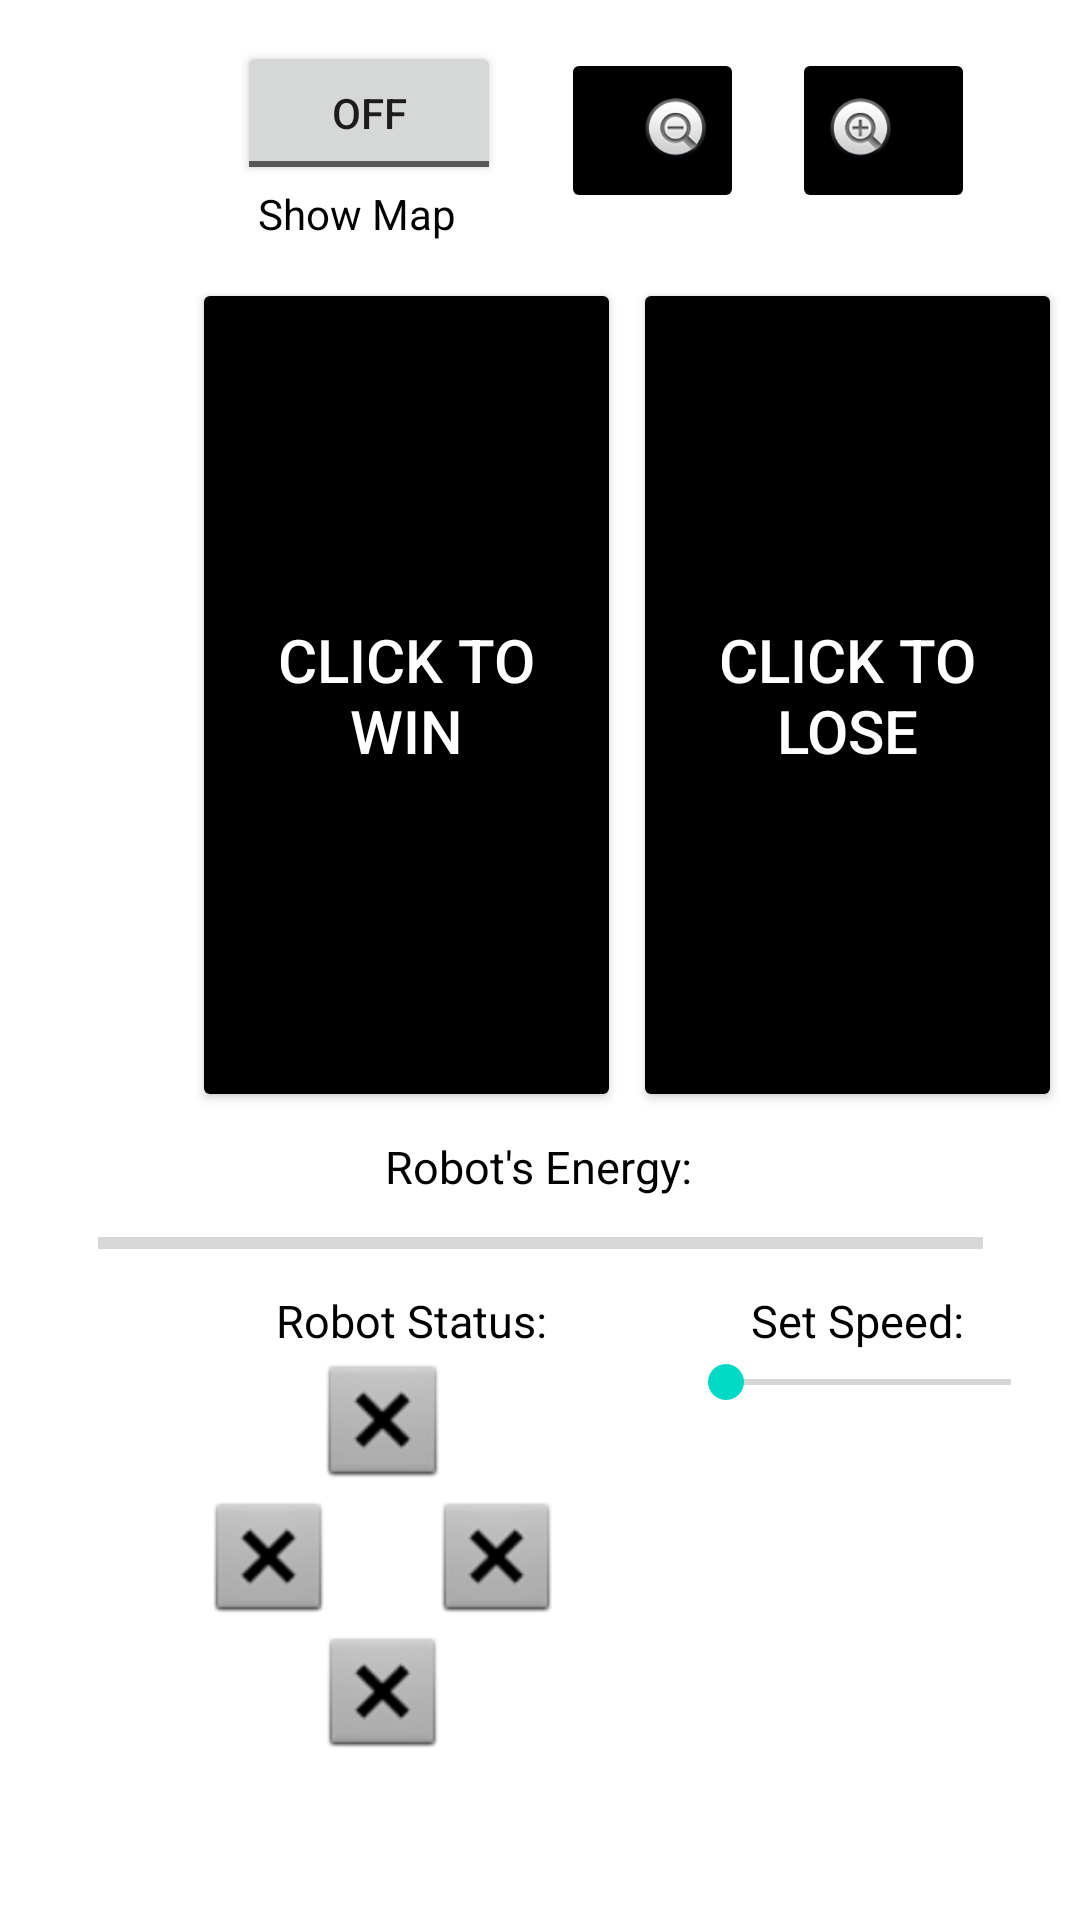

This screen was rendered from an Android layout file. Write that file and the resources it references.
<!-- AndroidManifest.xml: application theme Theme.AMazeByDavidNi -->
<!-- res/layout/activity_play_animation.xml -->
<?xml version="1.0" encoding="utf-8"?>
<androidx.constraintlayout.widget.ConstraintLayout xmlns:android="http://schemas.android.com/apk/res/android"
    xmlns:app="http://schemas.android.com/apk/res-auto"
    xmlns:tools="http://schemas.android.com/tools"
    android:layout_width="match_parent"
    android:layout_height="match_parent"
    tools:context=".PlayManuallyActivity">

    <ToggleButton
        android:id="@+id/animMapButton"
        android:layout_width="wrap_content"
        android:layout_height="wrap_content"
        android:contentDescription="Shows Solution While Automated Play Occurs"
        android:gravity="center"
        app:layout_constraintBottom_toBottomOf="parent"
        app:layout_constraintEnd_toEndOf="parent"
        app:layout_constraintHorizontal_bias="0.291"
        app:layout_constraintStart_toStartOf="parent"
        app:layout_constraintTop_toTopOf="parent"
        app:layout_constraintVertical_bias="0.023" />

    <Button
        android:id="@+id/Go2Winning"
        android:layout_width="143dp"
        android:layout_height="278dp"
        android:layout_marginStart="64dp"
        android:layout_marginTop="12dp"
        android:backgroundTint="@color/black"
        android:text="Click to Win"
        android:textColor="@color/white"
        android:textSize="20sp"
        app:layout_constraintStart_toStartOf="parent"
        app:layout_constraintTop_toBottomOf="@+id/animMapText" />

    <Button
        android:id="@+id/Go2Losing"
        android:layout_width="143dp"
        android:layout_height="278dp"
        android:layout_marginStart="4dp"
        android:layout_marginTop="12dp"
        android:backgroundTint="@color/black"
        android:text="Click to Lose"
        android:textColor="@color/white"
        android:textSize="20sp"
        app:layout_constraintEnd_toEndOf="parent"
        app:layout_constraintHorizontal_bias="0.0"
        app:layout_constraintStart_toEndOf="@id/Go2Winning"
        app:layout_constraintTop_toBottomOf="@+id/animMapText" />

    <TextView
        android:id="@+id/animMapText"
        android:layout_width="wrap_content"
        android:layout_height="wrap_content"
        android:text="Show Map"
        android:textColor="@color/black"
        app:layout_constraintEnd_toEndOf="parent"
        app:layout_constraintHorizontal_bias="0.292"
        app:layout_constraintStart_toStartOf="parent"
        app:layout_constraintTop_toBottomOf="@id/animMapButton" />

    <ImageButton
        android:id="@+id/animZoomOutButton"
        android:layout_width="61dp"
        android:layout_height="55dp"
        android:layout_marginStart="20dp"
        android:layout_marginTop="16dp"
        android:backgroundTint="@color/black"
        android:contentDescription="Zoom out of Map While Automatic Play Occurs"
        android:scaleType="fitCenter"
        app:layout_constraintStart_toEndOf="@id/animMapButton"
        app:layout_constraintTop_toTopOf="parent"
        app:srcCompat="@android:drawable/btn_minus" />

    <ImageButton
        android:id="@+id/animZoomInButton"
        android:layout_width="61dp"
        android:layout_height="55dp"
        android:layout_marginStart="16dp"
        android:layout_marginTop="16dp"
        android:backgroundTint="@color/black"
        android:contentDescription="Zoom into Map While Automatic Play Occurs"
        android:scaleType="fitCenter"
        app:layout_constraintStart_toEndOf="@+id/animZoomOutButton"
        app:layout_constraintTop_toTopOf="parent"
        app:srcCompat="@android:drawable/btn_plus" />

    <ProgressBar
        android:id="@+id/robotEnergyBar"
        style="?android:attr/progressBarStyleHorizontal"
        android:layout_width="295dp"
        android:layout_height="31dp"
        app:layout_constraintEnd_toEndOf="parent"
        app:layout_constraintStart_toStartOf="parent"
        app:layout_constraintTop_toBottomOf="@id/energyText" />

    <TextView
        android:id="@+id/energyText"
        android:layout_width="wrap_content"
        android:layout_height="wrap_content"
        android:layout_marginTop="8dp"
        android:text="Robot's Energy:"
        android:textColor = "@color/black"
        android:textSize = "15sp"
        app:layout_constraintEnd_toEndOf="parent"
        app:layout_constraintHorizontal_bias="0.498"
        app:layout_constraintStart_toStartOf="parent"
        app:layout_constraintTop_toBottomOf="@+id/Go2Winning" />

    <TextView
        android:id="@+id/speedText"
        android:layout_width="wrap_content"
        android:layout_height="wrap_content"
        android:layout_marginStart="68dp"
        android:text="Set Speed: "
        android:textColor="@color/black"
        android:textSize="15sp"
        app:layout_constraintStart_toEndOf="@+id/statusText"
        app:layout_constraintTop_toBottomOf="@+id/robotEnergyBar" />

    <SeekBar
        android:id="@+id/speedBar"
        android:layout_width="127dp"
        android:layout_height="21dp"
        android:layout_marginStart="32dp"
        android:layout_marginTop="0dp"
        android:max="3"
        app:layout_constraintStart_toEndOf="@+id/relativeLayout"
        app:layout_constraintTop_toBottomOf="@+id/speedText" />

    <RelativeLayout
        android:id="@+id/relativeLayout"
        android:layout_width="130dp"
        android:layout_height="136dp"
        android:layout_marginStart="64dp"
        android:layout_marginBottom="16dp"
        app:layout_constraintBottom_toBottomOf="parent"
        app:layout_constraintStart_toStartOf="parent"
        app:layout_constraintTop_toBottomOf="@+id/statusText"
        app:layout_constraintVertical_bias="0.0">

        <ImageView
            android:id="@+id/fSensor"
            android:layout_width="51dp"
            android:layout_height="45dp"
            android:layout_above="@+id/leftSensor"
            android:layout_alignParentStart="true"
            android:layout_alignParentTop="true"
            android:layout_marginStart="38dp"
            android:layout_marginTop="0dp"
            android:layout_marginBottom="0dp"
            android:contentDescription="Forward Sensor Status"
            app:srcCompat="@android:drawable/btn_dialog"
            tools:layout_editor_absoluteX="60dp"
            tools:layout_editor_absoluteY="536dp" />

        <ImageView
            android:id="@+id/leftSensor"
            android:layout_width="51dp"
            android:layout_height="45dp"
            android:layout_above="@+id/bSensor"
            android:layout_alignParentStart="true"
            android:layout_marginStart="0dp"
            android:layout_marginBottom="0dp"
            android:contentDescription="Left Sensor Status"
            app:srcCompat="@android:drawable/btn_dialog"
            tools:layout_editor_absoluteX="23dp"
            tools:layout_editor_absoluteY="581dp" />

        <ImageView
            android:id="@+id/rightSensor"
            android:layout_width="51dp"
            android:layout_height="45dp"
            android:layout_above="@+id/bSensor"
            android:layout_below="@+id/fSensor"
            android:layout_marginStart="25dp"
            android:layout_marginTop="0dp"
            android:layout_marginBottom="0dp"
            android:layout_toEndOf="@+id/leftSensor"
            android:contentDescription="Right Sensor Status"
            app:srcCompat="@android:drawable/btn_dialog"
            tools:layout_editor_absoluteX="89dp"
            tools:layout_editor_absoluteY="581dp" />

        <ImageView
            android:id="@+id/bSensor"
            android:layout_width="51dp"
            android:layout_height="45dp"
            android:layout_alignParentStart="true"
            android:layout_alignParentBottom="true"
            android:layout_marginStart="38dp"
            android:layout_marginBottom="0dp"
            android:contentDescription = "Back Sensor Status"
            app:layout_constraintEnd_toEndOf="parent"
            app:srcCompat="@android:drawable/btn_dialog"
            />

    </RelativeLayout>

    <TextView
        android:id="@+id/statusText"
        android:layout_width="wrap_content"
        android:layout_height="wrap_content"
        android:layout_marginStart="92dp"
        android:layout_marginTop="0dp"
        android:text="Robot Status:"
        android:textColor="@color/black"
        android:textSize="15sp"
        app:layout_constraintStart_toStartOf="parent"
        app:layout_constraintTop_toBottomOf="@+id/robotEnergyBar" />


</androidx.constraintlayout.widget.ConstraintLayout>
<!-- resources referenced by this layout -->
<resources>
  <color name="black">#FF000000</color>
  <color name="white">#FFFFFFFF</color>
  <style name="Theme.AMazeByDavidNi" parent="Theme.MaterialComponents.DayNight.DarkActionBar">
          
          <item name="colorPrimary">@color/purple_500</item>
          <item name="colorPrimaryVariant">@color/purple_700</item>
          <item name="colorOnPrimary">@color/white</item>
          
          <item name="colorSecondary">@color/teal_200</item>
          <item name="colorSecondaryVariant">@color/teal_700</item>
          <item name="colorOnSecondary">@color/black</item>
          
          <item name="android:statusBarColor" tools:targetApi="l">?attr/colorPrimaryVariant</item>
          
      </style>
  <color name="purple_500">#FF6200EE</color>
  <color name="purple_700">#FF3700B3</color>
  <color name="teal_200">#FF03DAC5</color>
  <color name="teal_700">#FF018786</color>
</resources>
